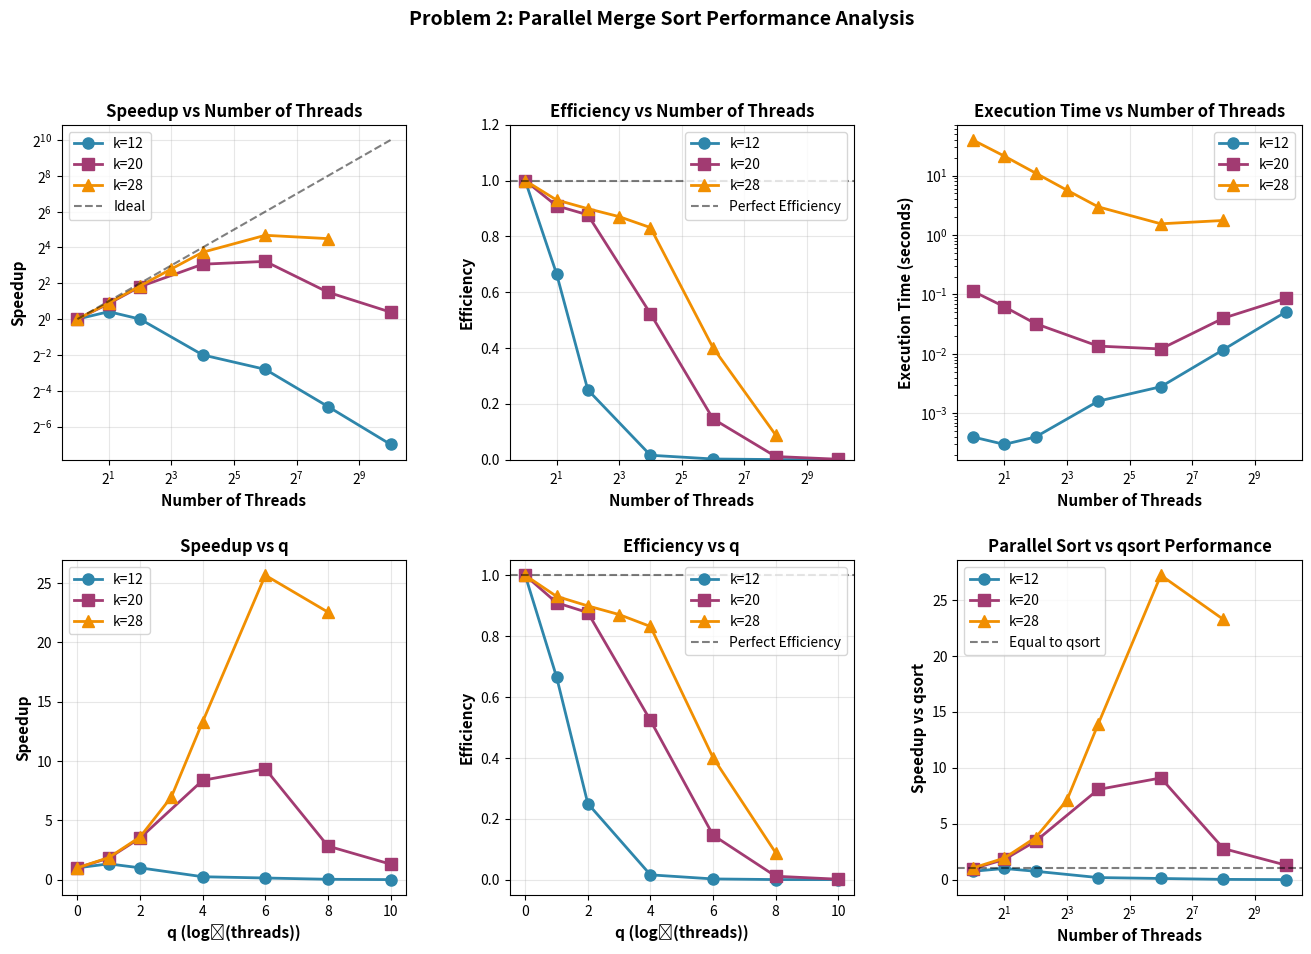
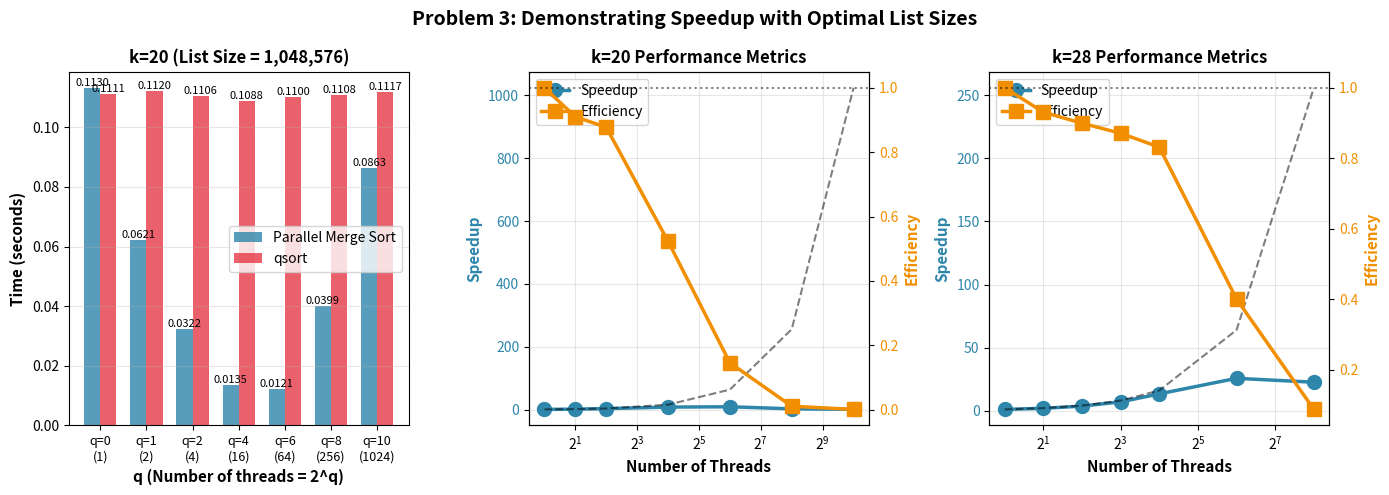

Generate these figures, in order, with matplotlib:
import matplotlib.pyplot as plt
import numpy as np
from matplotlib.gridspec import GridSpec

# Parse the results from the image
# Format: k, q, threads, time, qsort_time

results = {
    # k=12 results
    12: {
        0: (1, 0.0004, 0.0003),
        1: (2, 0.0003, 0.0003),
        2: (4, 0.0004, 0.0003),
        4: (16, 0.0016, 0.0003),
        6: (64, 0.0028, 0.0003),
        8: (256, 0.0118, 0.0003),
        10: (1024, 0.0511, 0.0003),
    },
    # k=20 results
    20: {
        0: (1, 0.1130, 0.1111),
        1: (2, 0.0621, 0.1120),
        2: (4, 0.0322, 0.1106),
        4: (16, 0.0135, 0.1088),
        6: (64, 0.0121, 0.1100),
        8: (256, 0.0399, 0.1108),
        10: (1024, 0.0863, 0.1117),
    },
    # k=28 results
    28: {
        0: (1, 39.5205, 41.3173),
        1: (2, 21.2306, 40.8916),
        2: (4, 10.9859, 41.3589),
        3: (8, 5.6725, 40.2936),
        4: (16, 2.9700, 41.3165),
        6: (64, 1.5411, 41.9233),
        8: (256, 1.7533, 40.7645),
    }
}

# Calculate speedup and efficiency for each k and q
def calculate_metrics(results_dict):
    metrics = {}
    for k in results_dict:
        metrics[k] = {}
        # Get baseline (q=0, single thread) time
        baseline_time = results_dict[k][0][1]
        
        for q in results_dict[k]:
            threads, time, qsort_time = results_dict[k][q]
            speedup = baseline_time / time
            efficiency = speedup / threads
            metrics[k][q] = {
                'threads': threads,
                'time': time,
                'speedup': speedup,
                'efficiency': efficiency,
                'qsort_time': qsort_time
            }
    return metrics

metrics = calculate_metrics(results)

# Print metrics table
print("="*80)
print("SPEEDUP AND EFFICIENCY ANALYSIS")
print("="*80)
for k in sorted(metrics.keys()):
    print(f"\nk = {k} (List Size = 2^{k} = {2**k:,})")
    print("-"*80)
    print(f"{'q':<4} {'Threads':<8} {'Time (s)':<12} {'Speedup':<10} {'Efficiency':<12}")
    print("-"*80)
    for q in sorted(metrics[k].keys()):
        m = metrics[k][q]
        print(f"{q:<4} {m['threads']:<8} {m['time']:<12.4f} {m['speedup']:<10.2f} {m['efficiency']:<12.4f}")

# Create comprehensive plots for Question 2
fig = plt.figure(figsize=(16, 10))
gs = GridSpec(2, 3, figure=fig, hspace=0.3, wspace=0.3)

k_values = [12, 20, 28]
colors = ['#2E86AB', '#A23B72', '#F18F01']
markers = ['o', 's', '^']

# Plot 1: Speedup vs Threads (log scale)
ax1 = fig.add_subplot(gs[0, 0])
for idx, k in enumerate(k_values):
    q_vals = sorted(metrics[k].keys())
    threads = [metrics[k][q]['threads'] for q in q_vals]
    speedups = [metrics[k][q]['speedup'] for q in q_vals]
    ax1.plot(threads, speedups, marker=markers[idx], color=colors[idx], 
             linewidth=2, markersize=8, label=f'k={k}')

# Ideal speedup line
max_threads = max([metrics[k][q]['threads'] for k in k_values for q in metrics[k].keys()])
ideal_threads = [2**i for i in range(11) if 2**i <= max_threads]
ax1.plot(ideal_threads, ideal_threads, 'k--', linewidth=1.5, alpha=0.5, label='Ideal')

ax1.set_xscale('log', base=2)
ax1.set_yscale('log', base=2)
ax1.set_xlabel('Number of Threads', fontsize=11, fontweight='bold')
ax1.set_ylabel('Speedup', fontsize=11, fontweight='bold')
ax1.set_title('Speedup vs Number of Threads', fontsize=12, fontweight='bold')
ax1.grid(True, alpha=0.3)
ax1.legend(fontsize=10)

# Plot 2: Efficiency vs Threads
ax2 = fig.add_subplot(gs[0, 1])
for idx, k in enumerate(k_values):
    q_vals = sorted(metrics[k].keys())
    threads = [metrics[k][q]['threads'] for q in q_vals]
    efficiencies = [metrics[k][q]['efficiency'] for q in q_vals]
    ax2.plot(threads, efficiencies, marker=markers[idx], color=colors[idx], 
             linewidth=2, markersize=8, label=f'k={k}')

ax2.axhline(y=1.0, color='k', linestyle='--', linewidth=1.5, alpha=0.5, label='Perfect Efficiency')
ax2.set_xscale('log', base=2)
ax2.set_xlabel('Number of Threads', fontsize=11, fontweight='bold')
ax2.set_ylabel('Efficiency', fontsize=11, fontweight='bold')
ax2.set_title('Efficiency vs Number of Threads', fontsize=12, fontweight='bold')
ax2.grid(True, alpha=0.3)
ax2.legend(fontsize=10)
ax2.set_ylim(0, 1.2)

# Plot 3: Execution Time vs Threads
ax3 = fig.add_subplot(gs[0, 2])
for idx, k in enumerate(k_values):
    q_vals = sorted(metrics[k].keys())
    threads = [metrics[k][q]['threads'] for q in q_vals]
    times = [metrics[k][q]['time'] for q in q_vals]
    ax3.plot(threads, times, marker=markers[idx], color=colors[idx], 
             linewidth=2, markersize=8, label=f'k={k}')

ax3.set_xscale('log', base=2)
ax3.set_yscale('log')
ax3.set_xlabel('Number of Threads', fontsize=11, fontweight='bold')
ax3.set_ylabel('Execution Time (seconds)', fontsize=11, fontweight='bold')
ax3.set_title('Execution Time vs Number of Threads', fontsize=12, fontweight='bold')
ax3.grid(True, alpha=0.3)
ax3.legend(fontsize=10)

# Plot 4: Speedup vs q (levels)
ax4 = fig.add_subplot(gs[1, 0])
for idx, k in enumerate(k_values):
    q_vals = sorted(metrics[k].keys())
    speedups = [metrics[k][q]['speedup'] for q in q_vals]
    ax4.plot(q_vals, speedups, marker=markers[idx], color=colors[idx], 
             linewidth=2, markersize=8, label=f'k={k}')

ax4.set_xlabel('q (log₂(threads))', fontsize=11, fontweight='bold')
ax4.set_ylabel('Speedup', fontsize=11, fontweight='bold')
ax4.set_title('Speedup vs q', fontsize=12, fontweight='bold')
ax4.grid(True, alpha=0.3)
ax4.legend(fontsize=10)

# Plot 5: Efficiency vs q
ax5 = fig.add_subplot(gs[1, 1])
for idx, k in enumerate(k_values):
    q_vals = sorted(metrics[k].keys())
    efficiencies = [metrics[k][q]['efficiency'] for q in q_vals]
    ax5.plot(q_vals, efficiencies, marker=markers[idx], color=colors[idx], 
             linewidth=2, markersize=8, label=f'k={k}')

ax5.axhline(y=1.0, color='k', linestyle='--', linewidth=1.5, alpha=0.5, label='Perfect Efficiency')
ax5.set_xlabel('q (log₂(threads))', fontsize=11, fontweight='bold')
ax5.set_ylabel('Efficiency', fontsize=11, fontweight='bold')
ax5.set_title('Efficiency vs q', fontsize=12, fontweight='bold')
ax5.grid(True, alpha=0.3)
ax5.legend(fontsize=10)

# Plot 6: Speedup comparison with qsort
ax6 = fig.add_subplot(gs[1, 2])
for idx, k in enumerate(k_values):
    q_vals = sorted(metrics[k].keys())
    threads = [metrics[k][q]['threads'] for q in q_vals]
    # Speedup relative to qsort
    qsort_speedups = [metrics[k][q]['qsort_time'] / metrics[k][q]['time'] for q in q_vals]
    ax6.plot(threads, qsort_speedups, marker=markers[idx], color=colors[idx], 
             linewidth=2, markersize=8, label=f'k={k}')

ax6.axhline(y=1.0, color='k', linestyle='--', linewidth=1.5, alpha=0.5, label='Equal to qsort')
ax6.set_xscale('log', base=2)
ax6.set_xlabel('Number of Threads', fontsize=11, fontweight='bold')
ax6.set_ylabel('Speedup vs qsort', fontsize=11, fontweight='bold')
ax6.set_title('Parallel Sort vs qsort Performance', fontsize=12, fontweight='bold')
ax6.grid(True, alpha=0.3)
ax6.legend(fontsize=10)

plt.suptitle('Problem 2: Parallel Merge Sort Performance Analysis', 
             fontsize=14, fontweight='bold', y=0.995)

plt.savefig('Q2_performance.png', dpi=300, bbox_inches='tight')
print("\n\nSaved: Q2_performance.png")

# Create focused plots for Question 3 - demonstrating best speedup cases
fig3 = plt.figure(figsize=(14, 5))

# Choose k=20 and k=28 as they show clear speedup
best_k_values = [20, 28]

# Plot 1: Detailed timing comparison for k=20
ax1 = fig3.add_subplot(1, 3, 1)
k = 20
q_vals = sorted(metrics[k].keys())
threads = [metrics[k][q]['threads'] for q in q_vals]
times = [metrics[k][q]['time'] for q in q_vals]
qsort_times = [metrics[k][q]['qsort_time'] for q in q_vals]

x_pos = np.arange(len(q_vals))
width = 0.35

bars1 = ax1.bar(x_pos - width/2, times, width, label='Parallel Merge Sort', color='#2E86AB', alpha=0.8)
bars2 = ax1.bar(x_pos + width/2, qsort_times, width, label='qsort', color='#E63946', alpha=0.8)

ax1.set_xlabel('q (Number of threads = 2^q)', fontsize=11, fontweight='bold')
ax1.set_ylabel('Time (seconds)', fontsize=11, fontweight='bold')
ax1.set_title(f'k={k} (List Size = {2**k:,})', fontsize=12, fontweight='bold')
ax1.set_xticks(x_pos)
ax1.set_xticklabels([f'q={q}\n({2**q})' for q in q_vals], fontsize=9)
ax1.legend(fontsize=10)
ax1.grid(True, alpha=0.3, axis='y')

# Add value labels on bars
for bars in [bars1, bars2]:
    for bar in bars:
        height = bar.get_height()
        ax1.text(bar.get_x() + bar.get_width()/2., height,
                f'{height:.4f}', ha='center', va='bottom', fontsize=8)

# Plot 2: Speedup and Efficiency for k=20
ax2 = fig3.add_subplot(1, 3, 2)
speedups = [metrics[20][q]['speedup'] for q in q_vals]
efficiencies = [metrics[20][q]['efficiency'] for q in q_vals]

ax2_twin = ax2.twinx()

line1 = ax2.plot(threads, speedups, marker='o', color='#2E86AB', 
                 linewidth=2.5, markersize=10, label='Speedup')
ax2.plot(threads, threads, 'k--', linewidth=1.5, alpha=0.5, label='Ideal Speedup')

line2 = ax2_twin.plot(threads, efficiencies, marker='s', color='#F18F01', 
                      linewidth=2.5, markersize=10, label='Efficiency')
ax2_twin.axhline(y=1.0, color='k', linestyle=':', linewidth=1.5, alpha=0.5)

ax2.set_xscale('log', base=2)
ax2.set_xlabel('Number of Threads', fontsize=11, fontweight='bold')
ax2.set_ylabel('Speedup', fontsize=11, fontweight='bold', color='#2E86AB')
ax2_twin.set_ylabel('Efficiency', fontsize=11, fontweight='bold', color='#F18F01')
ax2.set_title(f'k={k} Performance Metrics', fontsize=12, fontweight='bold')
ax2.grid(True, alpha=0.3)
ax2.tick_params(axis='y', labelcolor='#2E86AB')
ax2_twin.tick_params(axis='y', labelcolor='#F18F01')

lines = line1 + line2
labels = [l.get_label() for l in lines]
ax2.legend(lines, labels, loc='upper left', fontsize=10)

# Plot 3: Speedup and Efficiency for k=28
ax3 = fig3.add_subplot(1, 3, 3)
q_vals_28 = sorted(metrics[28].keys())
threads_28 = [metrics[28][q]['threads'] for q in q_vals_28]
speedups_28 = [metrics[28][q]['speedup'] for q in q_vals_28]
efficiencies_28 = [metrics[28][q]['efficiency'] for q in q_vals_28]

ax3_twin = ax3.twinx()

line1 = ax3.plot(threads_28, speedups_28, marker='o', color='#2E86AB', 
                 linewidth=2.5, markersize=10, label='Speedup')
ax3.plot(threads_28, threads_28, 'k--', linewidth=1.5, alpha=0.5, label='Ideal Speedup')

line2 = ax3_twin.plot(threads_28, efficiencies_28, marker='s', color='#F18F01', 
                      linewidth=2.5, markersize=10, label='Efficiency')
ax3_twin.axhline(y=1.0, color='k', linestyle=':', linewidth=1.5, alpha=0.5)

ax3.set_xscale('log', base=2)
ax3.set_xlabel('Number of Threads', fontsize=11, fontweight='bold')
ax3.set_ylabel('Speedup', fontsize=11, fontweight='bold', color='#2E86AB')
ax3_twin.set_ylabel('Efficiency', fontsize=11, fontweight='bold', color='#F18F01')
ax3.set_title(f'k={28} Performance Metrics', fontsize=12, fontweight='bold')
ax3.grid(True, alpha=0.3)
ax3.tick_params(axis='y', labelcolor='#2E86AB')
ax3_twin.tick_params(axis='y', labelcolor='#F18F01')

lines = line1 + line2
labels = [l.get_label() for l in lines]
ax3.legend(lines, labels, loc='upper left', fontsize=10)

plt.suptitle('Problem 3: Demonstrating Speedup with Optimal List Sizes', 
             fontsize=14, fontweight='bold')
plt.tight_layout()

plt.savefig('Q2_speedup.png', dpi=300, bbox_inches='tight')
print("Saved: Q2_speedup.png")

# Create summary table for best results
print("\n" + "="*80)
print("PROBLEM 3: BEST SPEEDUP RESULTS")
print("="*80)
print("\nFor k=20 (List Size = 1,048,576):")
print("-"*80)
best_q_20 = max(metrics[20].keys(), key=lambda q: metrics[20][q]['speedup'])
print(f"Best speedup at q={best_q_20} ({2**best_q_20} threads):")
print(f"  Time: {metrics[20][best_q_20]['time']:.4f} seconds")
print(f"  Speedup: {metrics[20][best_q_20]['speedup']:.2f}x")
print(f"  Efficiency: {metrics[20][best_q_20]['efficiency']:.4f}")
print(f"  vs qsort: {metrics[20][best_q_20]['qsort_time'] / metrics[20][best_q_20]['time']:.2f}x faster")

print("\nFor k=28 (List Size = 268,435,456):")
print("-"*80)
best_q_28 = max(metrics[28].keys(), key=lambda q: metrics[28][q]['speedup'])
print(f"Best speedup at q={best_q_28} ({2**best_q_28} threads):")
print(f"  Time: {metrics[28][best_q_28]['time']:.4f} seconds")
print(f"  Speedup: {metrics[28][best_q_28]['speedup']:.2f}x")
print(f"  Efficiency: {metrics[28][best_q_28]['efficiency']:.4f}")
print(f"  vs qsort: {metrics[28][best_q_28]['qsort_time'] / metrics[28][best_q_28]['time']:.2f}x faster")

print("\n" + "="*80)
plt.show()
